Run: headless pygame with SDL's dummy video driver; simulated clock (each Clock.tick advances the game by its frame time, no real sleeping); random seed 0; keys injected as events and as key.get_pressed() state; mouse plan: one left click at the window centre at the start of phase 2, then a move to the lower-right quarter at the start of phase 3.
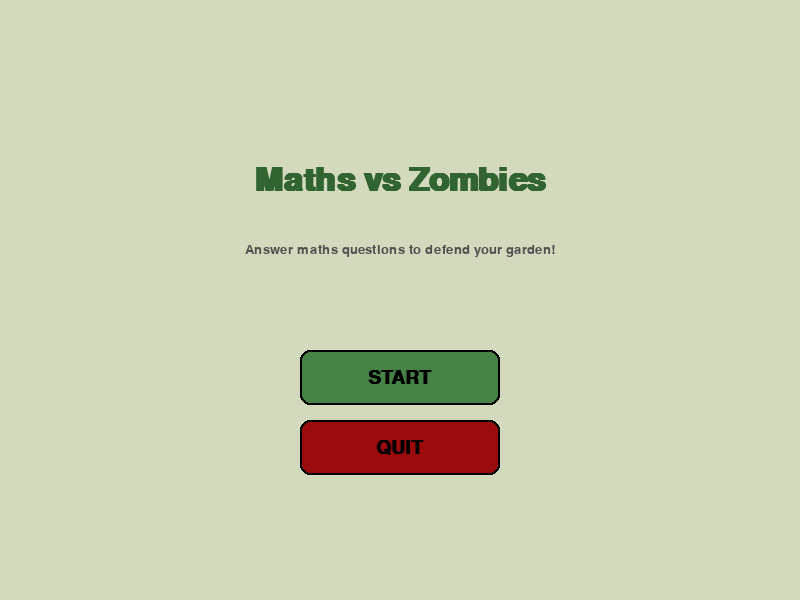
Frame 1 of 4 · flips 1–60 · no input
Frame 2 of 4 · flips 61–180 · clicked the window centre · tapped SPACE, RETURN · held RIGHT (→), D · screen unchanged from frame 1, image omitted
Frame 3 of 4 · flips 181–300 · moved the mouse to the lower-right quarter · held DOWN (↓), S · screen unchanged from frame 2, image omitted
Frame 4 of 4 · flips 301–420 · held LEFT (←), A, UP (↑), W · screen unchanged from frame 3, image omitted

The pygame program that drew these frames:

import pygame
import sys

pygame.init()

# Screen dimensions
screen_width = 800
screen_height = 600

# Create the screen
screen = pygame.display.set_mode((screen_width, screen_height))
pygame.display.set_caption("Maths vs Zombies")

# Frame rate
clock = pygame.time.Clock()

# Fonts
font_large = pygame.font.SysFont("Calibri", 48, bold=True)
font_medium = pygame.font.SysFont("Calibri", 28, bold=True)
font_small = pygame.font.SysFont("Calibri", 20)


class Button:
    # Clickable button on screen
    def __init__(self, x, y, width, height, text, colour, hover_colour):
        self.rect = pygame.Rect(x, y, width, height)
        self.text = text
        self.colour = colour
        self.hover_colour = hover_colour

    def draw(self, surface):
        # Check if the mouse is hovering over the button
        mouse_pos = pygame.mouse.get_pos()
        if self.rect.collidepoint(mouse_pos):
            current_colour = self.hover_colour
        else:
            current_colour = self.colour

        # Draw  button rectangle
        pygame.draw.rect(surface, current_colour, self.rect, border_radius=10)
        pygame.draw.rect(surface, (0, 0, 0), self.rect, 2, border_radius=10)

        # Draw button text centred inside the button
        text_surface = font_medium.render(self.text, True, (0, 0, 0))
        text_rect = text_surface.get_rect(center=self.rect.center)
        surface.blit(text_surface, text_rect)

    def is_clicked(self, event):
        # Return True if the button was clicked this event
        if event.type == pygame.MOUSEBUTTONDOWN:
            if self.rect.collidepoint(event.pos):
                return True
        return False


class HomeScreen:
    def __init__(self):
        self.start_button = Button(300, 350, 200, 55, "START", (70, 130, 70), (50, 100, 50))
        self.quit_button = Button(300, 420, 200, 55, "QUIT", (156,11,11), (110, 0, 0))

    def draw(self, surface):
        # Fill background 
        surface.fill((210, 217, 189))

        # Game title
        title_surface = font_large.render("Maths vs Zombies", True, (50, 100, 50))
        title_rect = title_surface.get_rect(center=(screen_width // 2, 180))
        surface.blit(title_surface, title_rect)

        # Subtitle
        sub_surface = font_small.render("Answer maths questions to defend your garden!", True, (80, 80, 80))
        sub_rect = sub_surface.get_rect(center=(screen_width // 2, 250))
        surface.blit(sub_surface, sub_rect)

        # Buttons
        self.start_button.draw(surface)
        self.quit_button.draw(surface)

    def handle_event(self, event):
        if self.start_button.is_clicked(event):
            return "topic"
        if self.quit_button.is_clicked(event):
            return "quit"
        return None


class TopicScreen:
    def __init__(self):
        self.topics = [
            "Addition",
            "Subtraction",
            "Multiplication",
            "Division",
            "Fractions",
            "Algebra",
        ]        

        self.selected_topic = None

        # Build topic buttons in a grid
        self.topic_buttons = []
        button_width = 210
        button_height = 50
        start_x = 185
        start_y = 170
        gap_x = 250
        gap_y = 70

        for i in range(len(self.topics)):

            col = i % 2
            row = i // 2

            x = start_x + col * gap_x
            y = start_y + row * gap_y

            topic = self.topics[i]

            btn = Button(x,y,button_width,button_height,topic,(121, 173, 83),(42, 94, 28))

            self.topic_buttons.append(btn)

        # Back button 
        self.back_button = Button(40, 530, 130, 44, "Back", (145, 181, 178), (56, 110, 106))

        # Confirm button
        self.confirm_button = Button(590, 530, 170, 44, "Confirm", (240, 200, 60), (180, 140, 20))

    def draw(self, surface):
        # Fill the background
        surface.fill((210, 217, 189))

        # Draw the heading
        heading = font_large.render("Select a Topic", True, (50, 100, 50))
        heading_rect = heading.get_rect(center=(screen_width // 2, 90))
        surface.blit(heading, heading_rect)

        # Draw each topic button
        for i in range(len(self.topic_buttons)):

            btn = self.topic_buttons[i]

            if self.topics[i] == self.selected_topic:
                pygame.draw.rect(surface, (220, 120, 30), btn.rect, 4)

            btn.draw(surface)

        # Show which topic is currently selected
        if self.selected_topic:
            label = font_small.render("Selected: " + self.selected_topic, True, (50, 100, 50))
        else:
            label = font_small.render("Pick a topic to continue", True, (120, 120, 120))
        label_rect = label.get_rect(center=(screen_width // 2, 450))
        surface.blit(label, label_rect)

        # Draw back button
        self.back_button.draw(surface)

        # Only draw confirm in active colour if a topic is selected
        if self.selected_topic:
            self.confirm_button.colour = (240, 200, 60)
            self.confirm_button.hover_colour = (180, 140, 20)
        else:
            self.confirm_button.colour = (180, 180, 180)
            self.confirm_button.hover_colour = (180, 180, 180)
        self.confirm_button.draw(surface)

    def handle_event(self, event):
        # Check if a topic button was clicked
        for i in range(len(self.topic_buttons)):

            if self.topic_buttons[i].is_clicked(event):
                self.selected_topic = self.topics[i]

        # Back button returns to home
        if self.back_button.is_clicked(event):
            self.selected_topic = None
            return "home"

        # Confirm only works if a topic has been selected
        if self.selected_topic and self.confirm_button.is_clicked(event):
            return "difficulty"

        return None

# Set up the screens
home_screen = HomeScreen()
topic_screen = TopicScreen()

# Track which screen is currently showing
current_screen = "home"

# Main game loop
running = True
while running:
    for event in pygame.event.get():
        if event.type == pygame.QUIT:
            running = False

        # Pass the event to whichever screen is active
        if current_screen == "home":
            result = home_screen.handle_event(event)
            if result == "quit":
                running = False
            elif result:
                current_screen = result

        elif current_screen == "topic":
            result = topic_screen.handle_event(event)
            if result:
                current_screen = result

    # Draw the current screen
    if current_screen == "home":
        home_screen.draw(screen)
    elif current_screen == "topic":
        topic_screen.draw(screen)

    # Update the display
    pygame.display.update()

    clock.tick(60)

# Clean pygame exit
pygame.quit()
sys.exit()
